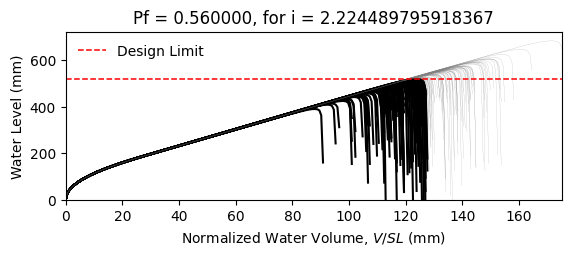

The table this chart was drawn from, first rows:
W14X22, L = 360.0 in, slope = 0.020833333333333332 in/in, dead load = 6.944444444444444e-05 kip/in…
zwlim AISC Appendix 2, zwlim DAMP, zwlim Proposed for ASCE 7, zwlim Neglect Ponding, dhnom Denver, dhnom New York, dhnom New Orleans, dh Denver, dh New York, dh New Orleans, dmax
15.16, 15.45, 13.32, 15.16, 8.21, 8.21, 8.21, 13.21, 13.21, 13.21, 22.02, Safe, 
15.16, 15.45, 13.32, 15.16, 8.21, 8.21, 8.21, 13.21, 13.21, 13.21, 19.23, Fail, 
15.16, 15.45, 13.32, 15.16, 8.21, 8.21, 8.21, 13.21, 13.21, 13.21, 18.5, Fail, 
15.16, 15.45, 13.32, 15.16, 8.21, 8.21, 8.21, 13.21, 13.21, 13.21, 21.74, Safe, 
15.16, 15.45, 13.32, 15.16, 8.21, 8.21, 8.21, 13.21, 13.21, 13.21, 18.25, Fail, 
15.16, 15.45, 13.32, 15.16, 8.21, 8.21, 8.21, 13.21, 13.21, 13.21, 26.9, Safe, 
15.16, 15.45, 13.32, 15.16, 8.21, 8.21, 8.21, 13.21, 13.21, 13.21, 20.31, Fail, 
15.16, 15.45, 13.32, 15.16, 8.21, 8.21, 8.21, 13.21, 13.21, 13.21, 18.41, Fail, 
15.16, 15.45, 13.32, 15.16, 8.21, 8.21, 8.21, 13.21, 13.21, 13.21, 21.23, Safe, 
15.16, 15.45, 13.32, 15.16, 8.21, 8.21, 8.21, 13.21, 13.21, 13.21, 19.95, Fail, 
15.16, 15.45, 13.32, 15.16, 8.21, 8.21, 8.21, 13.21, 13.21, 13.21, 17.58, Fail, 
15.16, 15.45, 13.32, 15.16, 8.21, 8.21, 8.21, 13.21, 13.21, 13.21, 17, Fail, 
15.16, 15.45, 13.32, 15.16, 8.21, 8.21, 8.21, 13.21, 13.21, 13.21, 21.43, Safe, 
15.16, 15.45, 13.32, 15.16, 8.21, 8.21, 8.21, 13.21, 13.21, 13.21, 18.81, Fail, 
15.16, 15.45, 13.32, 15.16, 8.21, 8.21, 8.21, 13.21, 13.21, 13.21, 21.84, Safe, 
15.16, 15.45, 13.32, 15.16, 8.21, 8.21, 8.21, 13.21, 13.21, 13.21, 19.82, Fail, 
15.16, 15.45, 13.32, 15.16, 8.21, 8.21, 8.21, 13.21, 13.21, 13.21, 20.48, Safe, 
15.16, 15.45, 13.32, 15.16, 8.21, 8.21, 8.21, 13.21, 13.21, 13.21, 22.42, Safe, 
15.16, 15.45, 13.32, 15.16, 8.21, 8.21, 8.21, 13.21, 13.21, 13.21, 18.34, Fail, 
15.16, 15.45, 13.32, 15.16, 8.21, 8.21, 8.21, 13.21, 13.21, 13.21, 19.27, Fail, 
15.16, 15.45, 13.32, 15.16, 8.21, 8.21, 8.21, 13.21, 13.21, 13.21, 18.26, Fail, 
15.16, 15.45, 13.32, 15.16, 8.21, 8.21, 8.21, 13.21, 13.21, 13.21, 21.66, Safe, 
15.16, 15.45, 13.32, 15.16, 8.21, 8.21, 8.21, 13.21, 13.21, 13.21, 22.55, Safe, 
15.16, 15.45, 13.32, 15.16, 8.21, 8.21, 8.21, 13.21, 13.21, 13.21, 20.04, Fail, 
15.16, 15.45, 13.32, 15.16, 8.21, 8.21, 8.21, 13.21, 13.21, 13.21, 19.18, Fail, 
15.16, 15.45, 13.32, 15.16, 8.21, 8.21, 8.21, 13.21, 13.21, 13.21, 16.87, Fail, 
15.16, 15.45, 13.32, 15.16, 8.21, 8.21, 8.21, 13.21, 13.21, 13.21, 21.14, Safe, 
15.16, 15.45, 13.32, 15.16, 8.21, 8.21, 8.21, 13.21, 13.21, 13.21, 20.81, Safe, 
15.16, 15.45, 13.32, 15.16, 8.21, 8.21, 8.21, 13.21, 13.21, 13.21, 18.42, Fail, 
15.16, 15.45, 13.32, 15.16, 8.21, 8.21, 8.21, 13.21, 13.21, 13.21, 23.26, Safe, 
15.16, 15.45, 13.32, 15.16, 8.21, 8.21, 8.21, 13.21, 13.21, 13.21, 20.43, Fail, 
15.16, 15.45, 13.32, 15.16, 8.21, 8.21, 8.21, 13.21, 13.21, 13.21, 21.17, Safe, 
15.16, 15.45, 13.32, 15.16, 8.21, 8.21, 8.21, 13.21, 13.21, 13.21, 19, Fail, 
15.16, 15.45, 13.32, 15.16, 8.21, 8.21, 8.21, 13.21, 13.21, 13.21, 22.58, Safe, 
15.16, 15.45, 13.32, 15.16, 8.21, 8.21, 8.21, 13.21, 13.21, 13.21, 21.47, Safe, 
15.16, 15.45, 13.32, 15.16, 8.21, 8.21, 8.21, 13.21, 13.21, 13.21, 18.36, Fail, 
15.16, 15.45, 13.32, 15.16, 8.21, 8.21, 8.21, 13.21, 13.21, 13.21, 20.79, Safe, 
15.16, 15.45, 13.32, 15.16, 8.21, 8.21, 8.21, 13.21, 13.21, 13.21, 21.12, Safe, 
15.16, 15.45, 13.32, 15.16, 8.21, 8.21, 8.21, 13.21, 13.21, 13.21, 22.01, Safe, 
15.16, 15.45, 13.32, 15.16, 8.21, 8.21, 8.21, 13.21, 13.21, 13.21, 17.78, Fail, 
15.16, 15.45, 13.32, 15.16, 8.21, 8.21, 8.21, 13.21, 13.21, 13.21, 22.51, Safe, 
15.16, 15.45, 13.32, 15.16, 8.21, 8.21, 8.21, 13.21, 13.21, 13.21, 19.02, Fail, 
15.16, 15.45, 13.32, 15.16, 8.21, 8.21, 8.21, 13.21, 13.21, 13.21, 19.97, Fail, 
15.16, 15.45, 13.32, 15.16, 8.21, 8.21, 8.21, 13.21, 13.21, 13.21, 19.48, Fail, 
15.16, 15.45, 13.32, 15.16, 8.21, 8.21, 8.21, 13.21, 13.21, 13.21, 22.2, Safe, 
15.16, 15.45, 13.32, 15.16, 8.21, 8.21, 8.21, 13.21, 13.21, 13.21, 17.39, Fail, 
15.16, 15.45, 13.32, 15.16, 8.21, 8.21, 8.21, 13.21, 13.21, 13.21, 20.27, Fail, 
15.16, 15.45, 13.32, 15.16, 8.21, 8.21, 8.21, 13.21, 13.21, 13.21, 18.99, Fail, 
15.16, 15.45, 13.32, 15.16, 8.21, 8.21, 8.21, 13.21, 13.21, 13.21, 20.36, Fail, 
15.16, 15.45, 13.32, 15.16, 8.21, 8.21, 8.21, 13.21, 13.21, 13.21, 18.53, Fail, 
15.16, 15.45, 13.32, 15.16, 8.21, 8.21, 8.21, 13.21, 13.21, 13.21, 21.68, Safe, 
15.16, 15.45, 13.32, 15.16, 8.21, 8.21, 8.21, 13.21, 13.21, 13.21, 16.27, Fail, 
15.16, 15.45, 13.32, 15.16, 8.21, 8.21, 8.21, 13.21, 13.21, 13.21, 20.41, Fail, 
15.16, 15.45, 13.32, 15.16, 8.21, 8.21, 8.21, 13.21, 13.21, 13.21, 18.97, Fail, 
15.16, 15.45, 13.32, 15.16, 8.21, 8.21, 8.21, 13.21, 13.21, 13.21, 23.15, Safe, 
15.16, 15.45, 13.32, 15.16, 8.21, 8.21, 8.21, 13.21, 13.21, 13.21, 18.86, Fail, 
15.16, 15.45, 13.32, 15.16, 8.21, 8.21, 8.21, 13.21, 13.21, 13.21, 19.96, Fail, 
15.16, 15.45, 13.32, 15.16, 8.21, 8.21, 8.21, 13.21, 13.21, 13.21, 18.81, Fail, 
15.16, 15.45, 13.32, 15.16, 8.21, 8.21, 8.21, 13.21, 13.21, 13.21, 17.04, Fail, 
... 142 more rows
